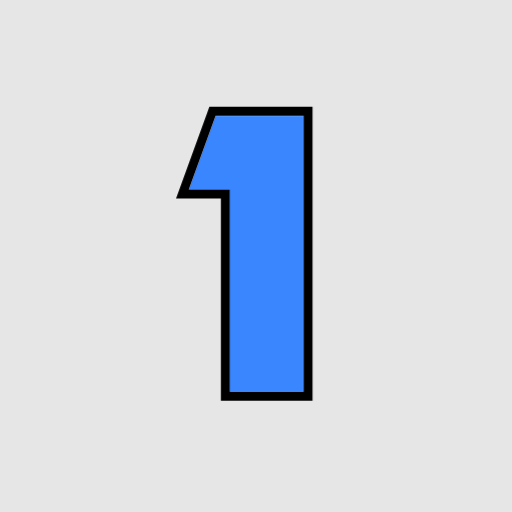
t = 0.00 s
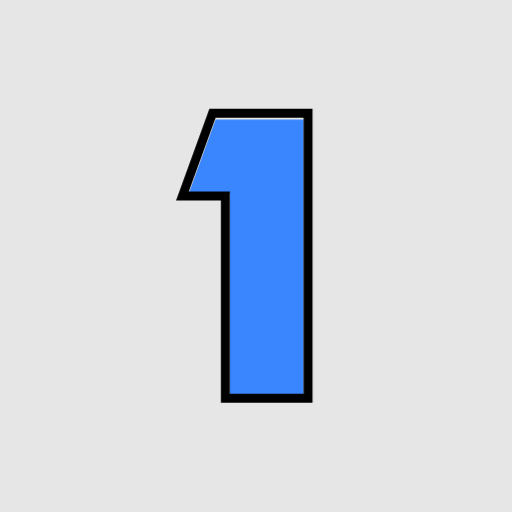
t = 0.13 s
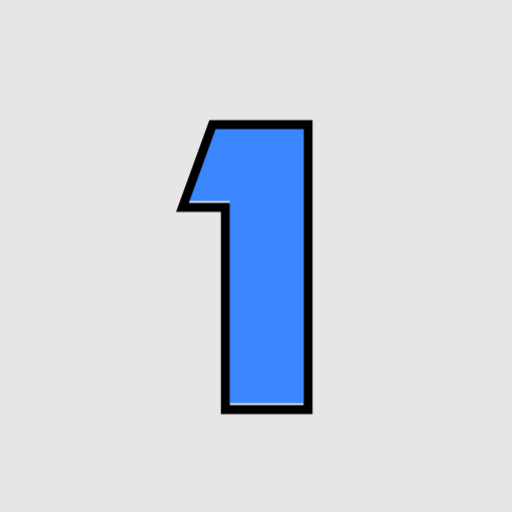
t = 0.38 s
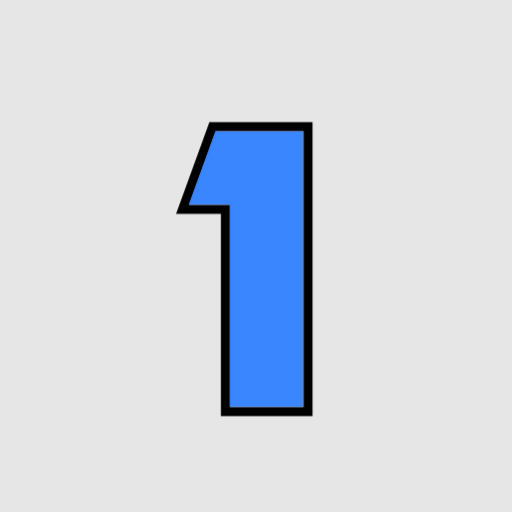
t = 0.50 s
t = 0.63 s: frame unchanged from t = 0.38 s, image omitted
t = 0.88 s: frame unchanged from t = 0.13 s, image omitted

The animated SVG that drew these frames (rendered in a browser with its animation timeline set to each time). Animation: 3 CSS @keyframes rules; one cycle of 1.00 s, repeats indefinitely.

<svg xmlns="http://www.w3.org/2000/svg" width="200" height="200" viewBox="0 0 200 200" fill="none">
<g clip-path="url(#clip0_1_2)" class="layer-0" data-layer="layer-0">
<rect width="200" height="200" fill="#E6E6E6" class="layer-1" data-layer="layer-1"/>
<mask id="path-1-outside-1_1_2" maskUnits="userSpaceOnUse" x="68" y="41" width="55" height="116" fill="black">
<rect fill="white" x="68" y="41" width="55" height="116" class="layer-3" data-layer="layer-3"/>
<path d="M118.568 45.2V153H89.7698V73.998H73.7538L84.2258 45.2H118.568Z" class="layer-4" data-layer="layer-4"/>
</mask>
<path d="M118.568 45.2V153H89.7698V73.998H73.7538L84.2258 45.2H118.568Z" fill="#3A86FF" class="layer-5" data-layer="layer-5"/>
<path d="M118.568 45.2H122.068V41.7H118.568V45.2ZM118.568 153V156.5H122.068V153H118.568ZM89.7698 153H86.2698V156.5H89.7698V153ZM89.7698 73.998H93.2698V70.498H89.7698V73.998ZM73.7538 73.998L70.4646 72.8019L68.7569 77.498H73.7538V73.998ZM84.2258 45.2V41.7H81.7743L80.9366 44.0039L84.2258 45.2ZM118.568 45.2H115.068V153H118.568H122.068V45.2H118.568ZM118.568 153V149.5H89.7698V153V156.5H118.568V153ZM89.7698 153H93.2698V73.998H89.7698H86.2698V153H89.7698ZM89.7698 73.998V70.498H73.7538V73.998V77.498H89.7698V73.998ZM73.7538 73.998L77.0431 75.1941L87.5151 46.3961L84.2258 45.2L80.9366 44.0039L70.4646 72.8019L73.7538 73.998ZM84.2258 45.2V48.7H118.568V45.2V41.7H84.2258V45.2Z" fill="black" mask="url(#path-1-outside-1_1_2)" class="layer-6" data-layer="layer-6"/>
</g>
<defs>
<clipPath id="clip0_1_2">
<rect width="200" height="200" fill="white" class="layer-9" data-layer="layer-9"/>
</clipPath>
</defs>

      <style>
        
              .layer-3 {
                animation: layer-3 ease-in-out 1s infinite;
                
                transform-box: fill-box;
              }
            

              .layer-5 {
                animation: layer-5 linear 1s infinite;
                
                transform-box: fill-box;
              }
            

              .layer-6 {
                animation: layer-6 ease-in-out 1s infinite;
                
                transform-box: fill-box;
              }
            
        @keyframes layer-3 {
  50% { transform: translateY(0px); }
}
@keyframes layer-5 {
  50% { transform: translateY(6px); }
}
@keyframes layer-6 {
  50% { transform: translateY(6px); }
}

      </style>
    </svg>